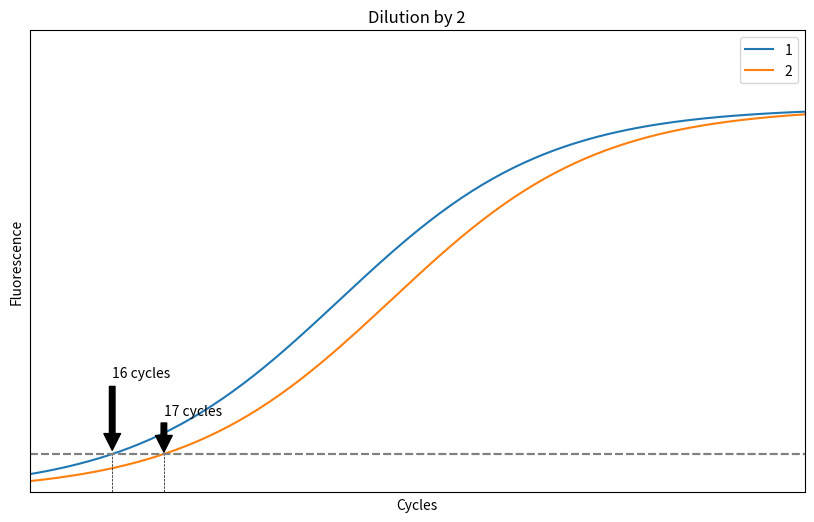

This figure's Python source:
import numpy as np
import matplotlib.pyplot as plt

# Define the sigmoid function
def sigmoid(x, L, x0, k):
    return L / (1 + np.exp(-k * (x - x0)))

# Parameters for the two sigmoid functions
L = 1  # maximum value for both sigmoids
k1, k2 = 0.5, 0.5  # steepness of the curves
x0_1, x0_2 = 16, 17  # midpoints of the curves

# Define the range for x values
x = np.linspace(0, 30, 300)

# Compute the sigmoid values
y1 = sigmoid(x, L, x0_1, k1)
y2 = sigmoid(x, L, x0_2, k2)

# Create the plot
plt.figure(figsize=(10, 6))

# Zoom in by adjusting the x and y limits
plt.xlim(10, 25)
plt.ylim(0, 1.2)

# Plot the sigmoid curves
plt.plot(x, y1, label='1')
plt.plot(x, y2, label='2')

# Add dotted lines at y=0.1 and the difference of the curves being 1
plt.axhline(y=0.1, color='grey', linestyle='--')
plt.plot([11.6, 11.6], [0, 0.1], 'k--', lw=0.5)
plt.plot([12.6, 12.6], [0, 0.1], 'k--', lw=0.5)

# Add horizontal dotted line at the start of the exponential phase
#plt.plot([10, 16], [sigmoid(10, L, x0_1, k1), sigmoid(16, L, x0_1, k1)], 'k--', lw=0.5)

# Add a horizontal line at y=0.1
plt.axhline(y=0.1, color='grey', linestyle='--')

# Annotate the points where the curves meet the dotted line at y=1
plt.annotate('16 cycles', xy=(11.6, 0.1), xytext=(11.6, 0.3),
             arrowprops=dict(facecolor='black', shrink=0.05))
plt.annotate('17 cycles', xy=(12.6, 0.1), xytext=(12.6, 0.2),
             arrowprops=dict(facecolor='black', shrink=0.05))

# Label the axes without scale
plt.xlabel('Cycles')
plt.ylabel('Fluorescence')
plt.xticks([], [])
plt.yticks([], [])
plt.legend()
plt.grid(True)
plt.title('Dilution by 2')
plt.show()
